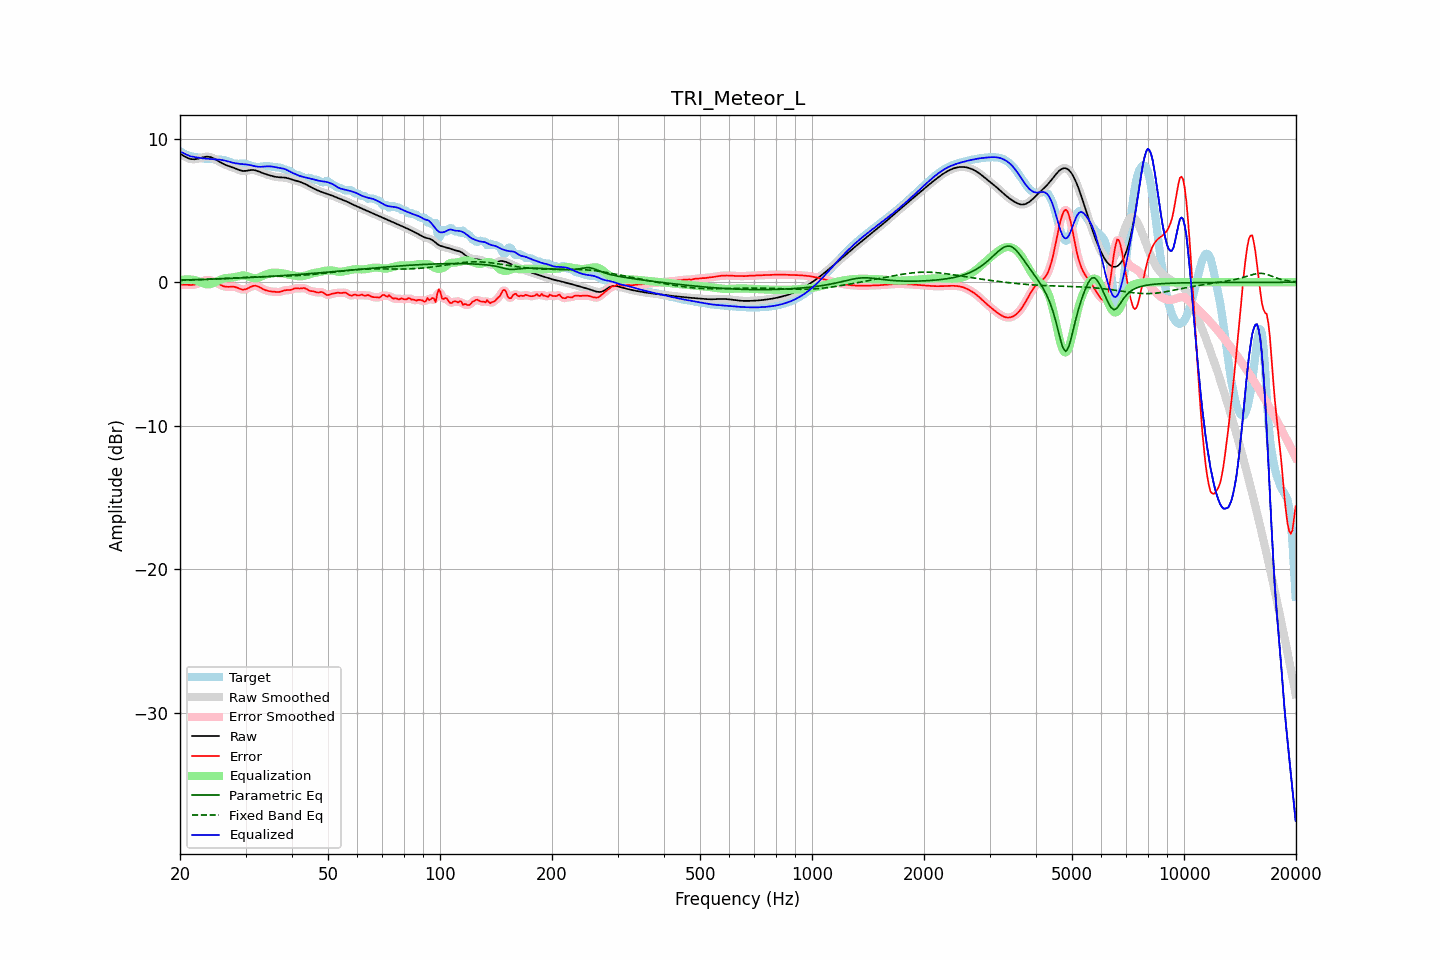

Values plotted in this chart, from the file beside it:
frequency, raw, error, smoothed, error_smoothed, equalization, parametric_eq, fixed_band_eq, equalized_raw, equalized_smoothed, target
20.00, 8.97, -0.15, 8.97, -0.15, 0.13, 0.15, 0.13, 9.09, 9.10, 9.12
20.20, 8.90, -0.16, 8.89, -0.16, 0.16, 0.15, 0.13, 9.05, 9.05, 9.06
20.40, 8.83, -0.17, 8.82, -0.17, 0.18, 0.16, 0.14, 9.00, 9.00, 8.99
20.61, 8.76, -0.17, 8.76, -0.17, 0.19, 0.16, 0.14, 8.95, 8.95, 8.93
20.81, 8.70, -0.18, 8.70, -0.18, 0.20, 0.16, 0.14, 8.90, 8.90, 8.88
21.02, 8.65, -0.18, 8.65, -0.18, 0.20, 0.17, 0.15, 8.85, 8.85, 8.83
21.23, 8.60, -0.19, 8.61, -0.19, 0.20, 0.17, 0.15, 8.80, 8.80, 8.79
21.44, 8.58, -0.19, 8.58, -0.19, 0.19, 0.17, 0.16, 8.77, 8.77, 8.77
21.66, 8.57, -0.18, 8.57, -0.18, 0.17, 0.18, 0.16, 8.74, 8.74, 8.75
21.87, 8.57, -0.17, 8.57, -0.17, 0.15, 0.18, 0.16, 8.72, 8.72, 8.74
22.09, 8.58, -0.14, 8.58, -0.14, 0.12, 0.18, 0.17, 8.70, 8.70, 8.72
22.31, 8.60, -0.10, 8.60, -0.10, 0.08, 0.19, 0.17, 8.68, 8.68, 8.70
22.54, 8.63, -0.05, 8.63, -0.05, 0.04, 0.19, 0.18, 8.67, 8.67, 8.68
22.76, 8.66, 0.01, 8.67, 0.01, -0.01, 0.19, 0.18, 8.65, 8.65, 8.66
22.99, 8.70, 0.07, 8.70, 0.07, -0.06, 0.20, 0.19, 8.64, 8.64, 8.63
23.22, 8.72, 0.11, 8.72, 0.11, -0.10, 0.20, 0.19, 8.62, 8.62, 8.61
23.45, 8.74, 0.15, 8.74, 0.15, -0.13, 0.20, 0.20, 8.61, 8.61, 8.59
23.69, 8.75, 0.16, 8.75, 0.16, -0.14, 0.21, 0.20, 8.60, 8.60, 8.59
23.92, 8.74, 0.16, 8.74, 0.16, -0.14, 0.21, 0.21, 8.60, 8.60, 8.58
24.16, 8.72, 0.14, 8.72, 0.14, -0.13, 0.21, 0.22, 8.59, 8.59, 8.58
24.40, 8.68, 0.10, 8.68, 0.10, -0.09, 0.22, 0.22, 8.58, 8.58, 8.58
24.65, 8.63, 0.05, 8.63, 0.05, -0.05, 0.22, 0.23, 8.58, 8.58, 8.57
24.89, 8.57, -0.00, 8.57, -0.00, 0.00, 0.23, 0.23, 8.57, 8.57, 8.57
25.14, 8.50, -0.06, 8.50, -0.06, 0.06, 0.23, 0.24, 8.56, 8.56, 8.56
25.39, 8.43, -0.12, 8.43, -0.12, 0.12, 0.24, 0.24, 8.55, 8.55, 8.55
25.65, 8.37, -0.18, 8.37, -0.18, 0.17, 0.24, 0.25, 8.54, 8.54, 8.54
25.91, 8.30, -0.23, 8.30, -0.23, 0.22, 0.24, 0.26, 8.52, 8.52, 8.53
26.16, 8.24, -0.27, 8.25, -0.27, 0.26, 0.25, 0.26, 8.50, 8.50, 8.52
26.43, 8.19, -0.30, 8.19, -0.30, 0.28, 0.25, 0.27, 8.47, 8.48, 8.50
26.69, 8.15, -0.32, 8.15, -0.32, 0.30, 0.26, 0.27, 8.45, 8.45, 8.47
26.96, 8.11, -0.32, 8.11, -0.32, 0.31, 0.26, 0.28, 8.41, 8.42, 8.43
27.23, 8.07, -0.31, 8.07, -0.31, 0.31, 0.27, 0.29, 8.38, 8.38, 8.38
27.50, 8.03, -0.31, 8.03, -0.31, 0.32, 0.27, 0.29, 8.35, 8.35, 8.34
27.77, 7.99, -0.31, 7.99, -0.31, 0.34, 0.28, 0.30, 8.33, 8.33, 8.30
28.05, 7.95, -0.32, 7.95, -0.32, 0.36, 0.28, 0.31, 8.30, 8.30, 8.27
28.33, 7.90, -0.36, 7.90, -0.36, 0.38, 0.29, 0.31, 8.28, 8.28, 8.26
28.62, 7.85, -0.40, 7.85, -0.40, 0.41, 0.29, 0.32, 8.27, 8.27, 8.25
28.90, 7.81, -0.45, 7.81, -0.45, 0.44, 0.30, 0.32, 8.25, 8.25, 8.26
29.19, 7.78, -0.48, 7.78, -0.48, 0.46, 0.30, 0.33, 8.24, 8.24, 8.26
29.48, 7.76, -0.51, 7.76, -0.51, 0.47, 0.31, 0.33, 8.23, 8.23, 8.27
29.78, 7.75, -0.50, 7.75, -0.50, 0.47, 0.31, 0.34, 8.22, 8.22, 8.26
30.08, 7.76, -0.48, 7.76, -0.48, 0.45, 0.32, 0.34, 8.21, 8.21, 8.24
30.38, 7.78, -0.44, 7.78, -0.43, 0.42, 0.32, 0.35, 8.19, 8.20, 8.21
30.68, 7.80, -0.38, 7.80, -0.38, 0.38, 0.33, 0.35, 8.18, 8.17, 8.18
30.99, 7.82, -0.32, 7.82, -0.32, 0.34, 0.33, 0.36, 8.15, 8.15, 8.14
31.30, 7.82, -0.27, 7.82, -0.27, 0.30, 0.34, 0.36, 8.12, 8.12, 8.10
31.61, 7.82, -0.25, 7.81, -0.25, 0.28, 0.35, 0.37, 8.10, 8.10, 8.06
31.93, 7.79, -0.24, 7.79, -0.25, 0.28, 0.35, 0.37, 8.07, 8.07, 8.04
32.24, 7.76, -0.27, 7.76, -0.27, 0.30, 0.36, 0.37, 8.05, 8.05, 8.03
32.57, 7.72, -0.31, 7.72, -0.32, 0.33, 0.36, 0.38, 8.04, 8.04, 8.03
32.89, 7.67, -0.38, 7.67, -0.38, 0.37, 0.37, 0.38, 8.04, 8.04, 8.05
33.22, 7.63, -0.44, 7.63, -0.44, 0.42, 0.38, 0.38, 8.05, 8.05, 8.06
33.55, 7.58, -0.50, 7.58, -0.49, 0.48, 0.38, 0.39, 8.06, 8.06, 8.08
33.89, 7.54, -0.54, 7.54, -0.54, 0.53, 0.39, 0.39, 8.07, 8.07, 8.09
34.23, 7.51, -0.58, 7.51, -0.58, 0.57, 0.40, 0.39, 8.08, 8.08, 8.09
34.57, 7.47, -0.61, 7.47, -0.61, 0.60, 0.40, 0.39, 8.08, 8.08, 8.09
34.92, 7.44, -0.63, 7.44, -0.63, 0.63, 0.41, 0.40, 8.07, 8.07, 8.07
35.27, 7.41, -0.65, 7.41, -0.65, 0.65, 0.42, 0.40, 8.06, 8.06, 8.06
35.62, 7.38, -0.66, 7.38, -0.66, 0.67, 0.42, 0.40, 8.05, 8.05, 8.04
35.97, 7.36, -0.66, 7.36, -0.67, 0.67, 0.43, 0.41, 8.03, 8.03, 8.02
... 635 more rows
